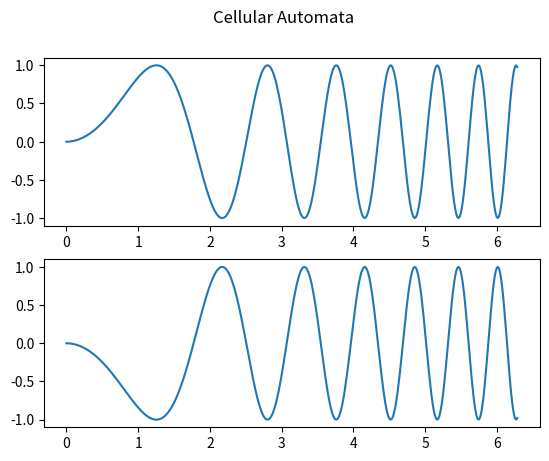

This chart was generated by the following Python code:
import matplotlib.pyplot as plt
from matplotlib.animation import FuncAnimation
import numpy as np

x = np.linspace(0, 2 * np.pi, 400)
y = np.sin(x ** 2)

fig, axs = plt.subplots(2)
fig.suptitle('Cellular Automata')
axs[0].plot(x, y)
axs[1].plot(x, -y)

plt.show()
